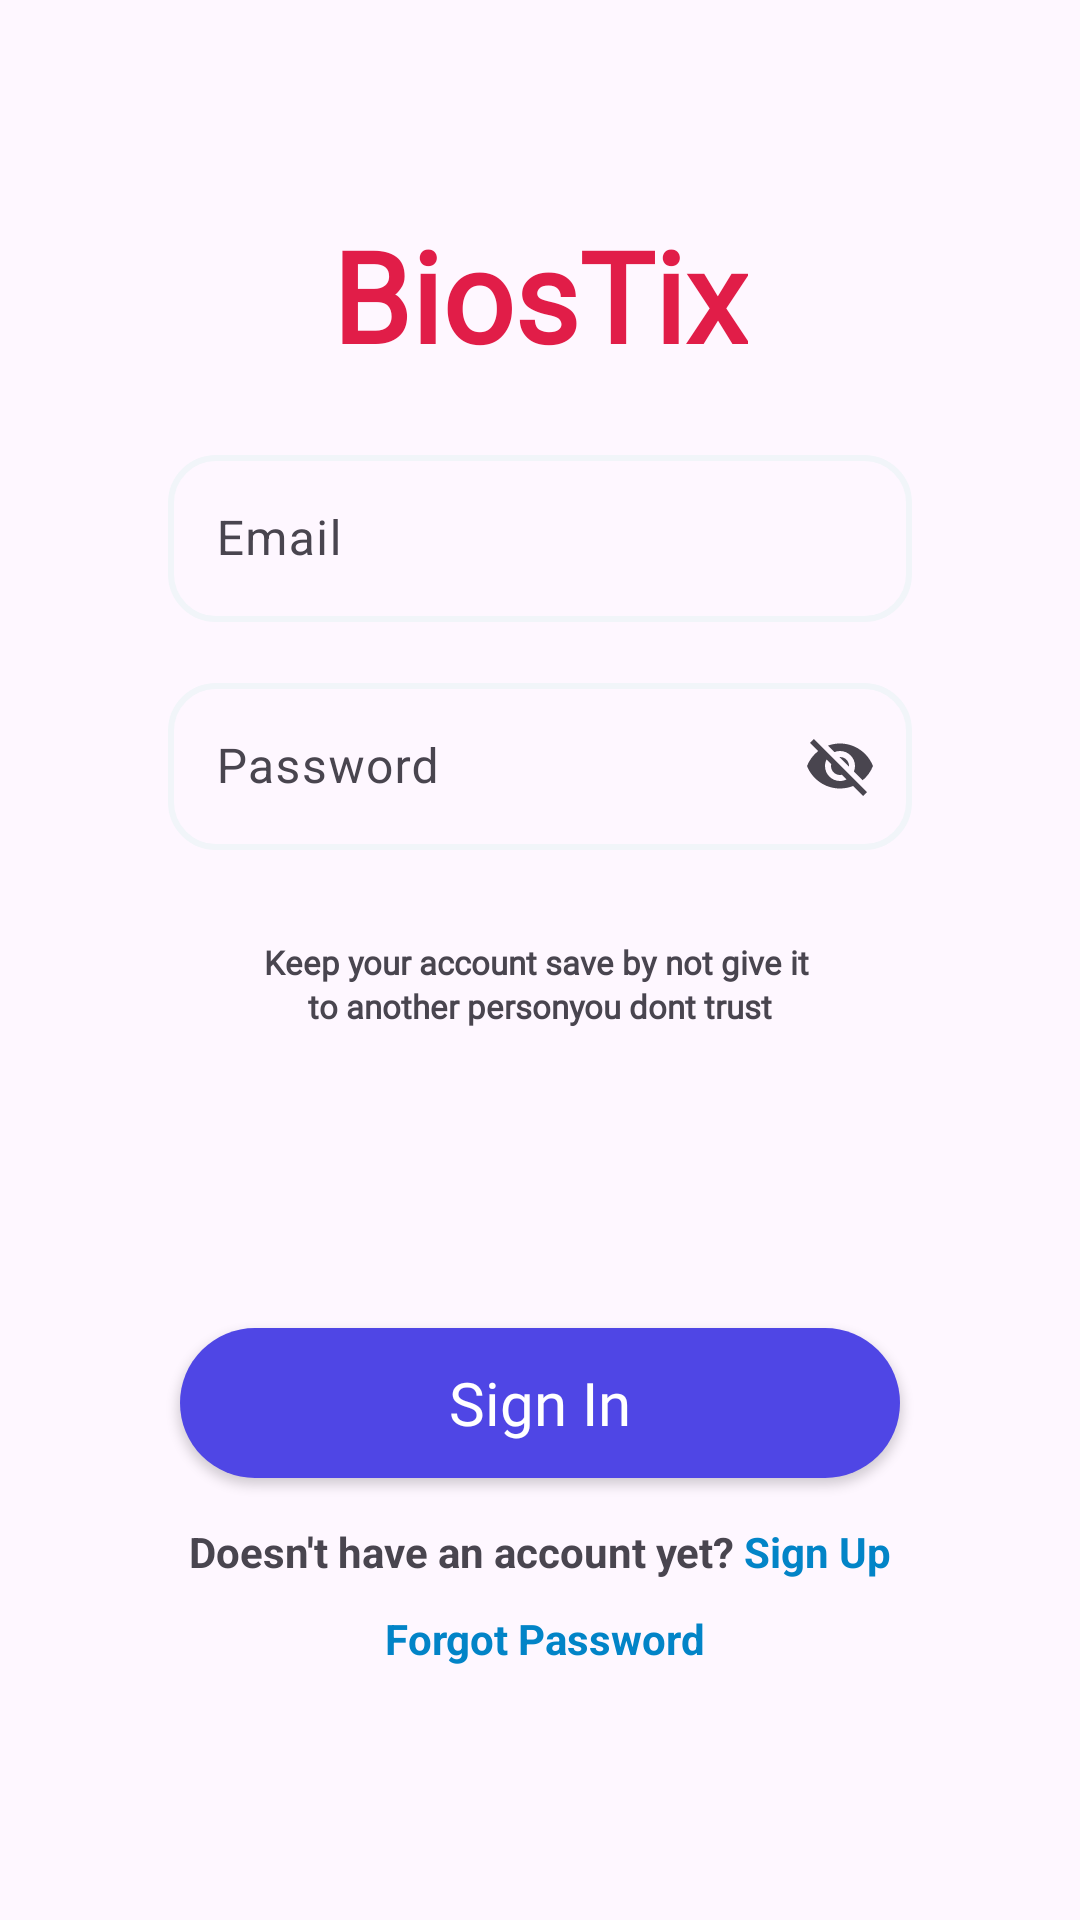

Android layout source for this screen:
<!-- AndroidManifest.xml: application theme Theme.BiosTix -->
<!-- res/layout/activity_sign_in.xml -->
<?xml version="1.0" encoding="utf-8"?>
<androidx.constraintlayout.widget.ConstraintLayout xmlns:android="http://schemas.android.com/apk/res/android"
    xmlns:app="http://schemas.android.com/apk/res-auto"
    xmlns:tools="http://schemas.android.com/tools"
    android:layout_width="match_parent"
    android:layout_height="match_parent"
    tools:context=".SignInActivity">

    <TextView
        android:layout_width="wrap_content"
        android:layout_height="wrap_content"
        android:id="@+id/judul"
        android:textColor="#e11d48"
        android:text="BiosTix"
        android:fontFamily="@font/poppins_medium"
        android:textStyle="bold"
        android:layout_marginTop="70dp"
        android:textSize="42dp"
        app:layout_constraintStart_toStartOf="parent"
        app:layout_constraintEnd_toEndOf="parent"
        app:layout_constraintTop_toTopOf="parent"/>

    <com.google.android.material.textfield.TextInputLayout
        style="@style/Widget.Material3.TextInputLayout.OutlinedBox"
        android:id="@+id/layout_email"
        android:hint="Email"
        android:layout_width="match_parent"
        android:layout_height="wrap_content"
        android:layout_marginTop="20dp"
        android:layout_marginStart="56dp"
        android:layout_marginEnd="56dp"
        app:layout_constraintTop_toBottomOf="@+id/judul">
        <com.google.android.material.textfield.TextInputEditText
            android:layout_width="match_parent"
            android:layout_height="wrap_content"
            android:id="@+id/in_email"
            android:background="@drawable/custom_textfield" />
    </com.google.android.material.textfield.TextInputLayout>

    <com.google.android.material.textfield.TextInputLayout
        style="@style/Widget.Material3.TextInputLayout.OutlinedBox"
        android:id="@+id/layout_password"
        android:hint="Password"
        android:layout_width="match_parent"
        android:layout_height="wrap_content"
        android:layout_marginTop="15dp"
        android:layout_marginStart="56dp"
        android:layout_marginEnd="56dp"
        app:endIconMode="password_toggle"
        app:layout_constraintTop_toBottomOf="@+id/layout_email">

        <com.google.android.material.textfield.TextInputEditText
            android:id="@+id/in_password"
            android:layout_width="match_parent"
            android:layout_height="wrap_content"
            android:background="@drawable/custom_textfield" />
    </com.google.android.material.textfield.TextInputLayout>

    <androidx.constraintlayout.widget.ConstraintLayout
        android:layout_width="wrap_content"
        android:layout_height="wrap_content"
        android:id="@+id/confirmation_msg"
        android:layout_marginTop="30dp"
        app:layout_constraintStart_toStartOf="parent"
        app:layout_constraintEnd_toEndOf="parent"
        app:layout_constraintTop_toBottomOf="@+id/layout_password">

        <TextView
            android:layout_width="wrap_content"
            android:layout_height="wrap_content"
            android:id="@+id/conf_1"
            android:textSize="11dp"
            android:fontFamily="@font/poppins_light"
            android:textStyle="bold"
            android:text="Keep your account save by not give it "
            app:layout_constraintStart_toStartOf="parent"
            app:layout_constraintTop_toTopOf="parent"/>

        <TextView
            android:layout_width="wrap_content"
            android:layout_height="wrap_content"
            android:id="@+id/conf_2"
            android:textSize="11dp"
            android:fontFamily="@font/poppins_light"
            android:textStyle="bold"
            android:text="to another personyou dont trust"
            app:layout_constraintTop_toBottomOf="@+id/conf_1"
            app:layout_constraintStart_toStartOf="parent"
            app:layout_constraintEnd_toEndOf="parent"/>

    </androidx.constraintlayout.widget.ConstraintLayout>

    <ImageView
        android:layout_width="40dp"
        android:layout_height="40dp"
        android:id="@+id/google"
        android:src="@drawable/search"
        android:clickable="true"
        android:layout_marginTop="30dp"
        app:layout_constraintStart_toStartOf="parent"
        app:layout_constraintEnd_toEndOf="parent"
        app:layout_constraintTop_toBottomOf="@+id/confirmation_msg"/>

    <androidx.appcompat.widget.AppCompatButton
        android:layout_width="240dp"
        android:layout_height="50dp"
        android:background="@drawable/custom_button"
        android:id="@+id/btn_sign_in"
        android:text="Sign In"
        android:textAllCaps="false"
        android:textSize="20dp"
        android:textColor="@color/white"
        android:fontFamily="@font/poppins_semibold"
        android:layout_marginTop="30dp"
        app:layout_constraintStart_toStartOf="parent"
        app:layout_constraintEnd_toEndOf="parent"
        app:layout_constraintTop_toBottomOf="@+id/google"/>

    <androidx.constraintlayout.widget.ConstraintLayout
        android:layout_width="wrap_content"
        android:layout_height="wrap_content"
        android:id="@+id/question_msg"
        android:layout_marginTop="15dp"
        app:layout_constraintStart_toStartOf="parent"
        app:layout_constraintEnd_toEndOf="parent"
        app:layout_constraintTop_toBottomOf="@+id/btn_sign_in">

        <TextView
            android:layout_width="wrap_content"
            android:layout_height="wrap_content"
            android:id="@+id/qstn_1"
            android:textStyle="bold"
            android:text="Doesn't have an account yet?"
            app:layout_constraintStart_toStartOf="parent"
            app:layout_constraintTop_toTopOf="parent"/>

        <TextView
            android:id="@+id/ke_sign_up"
            android:layout_width="wrap_content"
            android:layout_height="wrap_content"
            android:text="Sign Up"
            android:layout_marginStart="3dp"
            android:textColor="#0284c7"
            android:textStyle="bold"
            android:clickable="true"
            app:layout_constraintTop_toTopOf="parent"
            app:layout_constraintStart_toEndOf="@+id/qstn_1"/>

        <TextView
            android:id="@+id/lupa_pw"
            android:layout_width="wrap_content"
            android:layout_height="wrap_content"
            android:text="Forgot Password"
            android:layout_marginStart="3dp"
            android:layout_marginTop="10dp"
            android:textColor="#0284c7"
            android:textSize="14dp"
            android:textStyle="bold"
            android:clickable="true"
            app:layout_constraintTop_toBottomOf="@+id/qstn_1"
            app:layout_constraintStart_toStartOf="parent"
            app:layout_constraintEnd_toEndOf="parent"/>

    </androidx.constraintlayout.widget.ConstraintLayout>

</androidx.constraintlayout.widget.ConstraintLayout>
<!-- resources referenced by this layout -->
<resources>
  <color name="white">#FFFFFFFF</color>
  <!-- drawable custom_button (drawable) -->
  <?xml version="1.0" encoding="utf-8"?>
  <shape xmlns:android="http://schemas.android.com/apk/res/android"
      android:shape="rectangle">
      <corners
          android:radius="30dp">
      </corners>
  
      <solid
          android:color="#4f46e5">
      </solid>
  </shape>
  <!-- drawable custom_textfield (drawable) -->
  <?xml version="1.0" encoding="utf-8"?>
  <shape xmlns:android="http://schemas.android.com/apk/res/android"
      android:shape="rectangle">
      <corners
          android:radius="15dp">
      </corners>
  
      <stroke android:color="#f1f5f9" android:width="2dp"/>
  </shape>
  <style name="Theme.BiosTix" parent="Base.Theme.BiosTix" />
  <style name="Base.Theme.BiosTix" parent="Theme.Material3.DayNight.NoActionBar">
          
           <item name="colorPrimary">@color/rose</item>
           <item name="colorSecondary">@color/rose</item>
           <item name="colorPrimaryVariant">@color/indigo</item>
           <item name="android:statusBarColor">@color/indigo</item>
      </style>
  <color name="rose">#e11d48</color>
  <color name="indigo">#4f46e5</color>
</resources>
